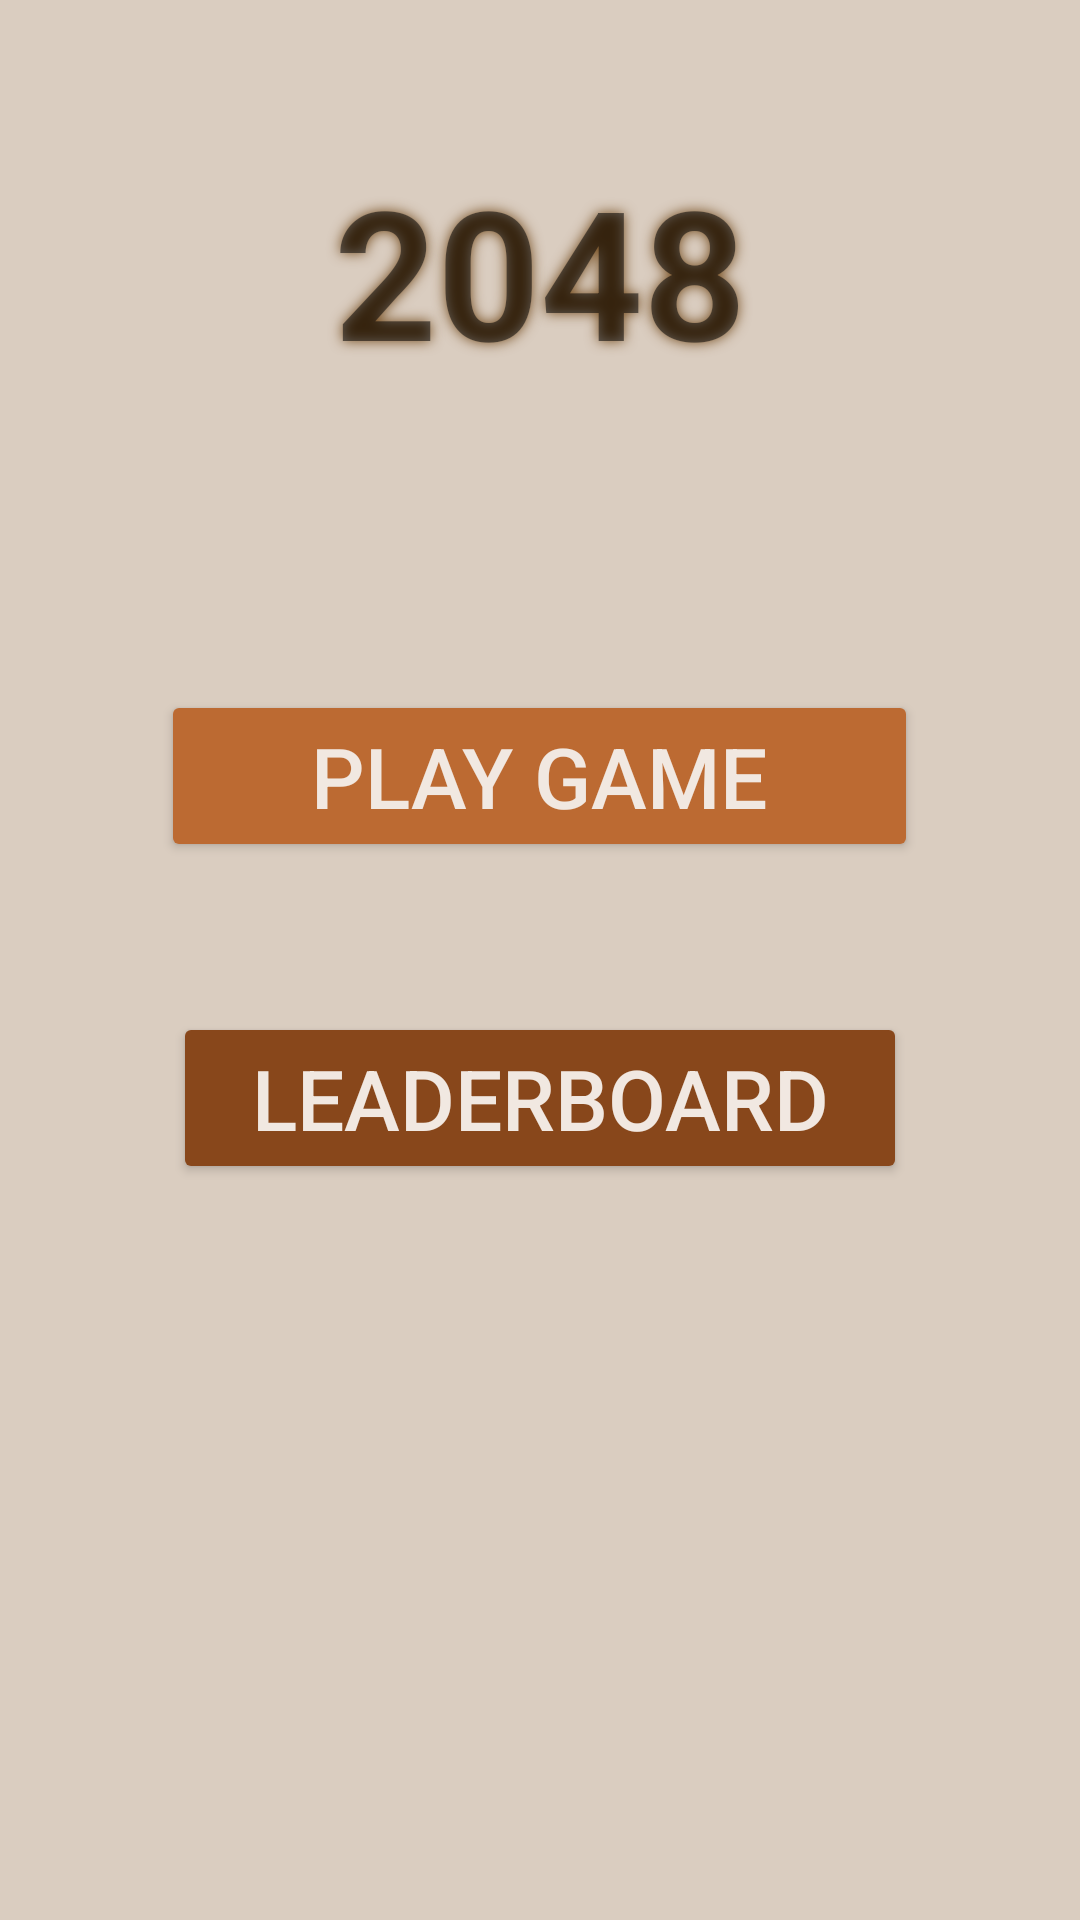

Produce the Android XML layout that renders to this screen, including the resource entries it uses.
<!-- AndroidManifest.xml: application theme NHF_Theme -->
<!-- res/layout/activity_main.xml -->
<?xml version="1.0" encoding="utf-8"?>
<LinearLayout xmlns:android="http://schemas.android.com/apk/res/android"
    android:layout_width="match_parent"
    android:layout_height="match_parent"
    android:background="@color/background_light"
    android:orientation="vertical"
    android:layout_gravity="center">

    <TextView
        android:layout_marginVertical="50dp"
        android:layout_width="match_parent"
        android:layout_height="wrap_content"
        android:text="@string/game_title"
        android:textSize="60sp"
        android:gravity="center"
        android:textStyle="bold"
        android:shadowColor="@color/brown_2"
        android:shadowRadius="10">
    </TextView>

    <Button
        android:id="@+id/playGameBtn"
        android:layout_marginVertical="50dp"
        android:layout_width="wrap_content"
        android:layout_height="wrap_content"
        android:text="@string/play_game"
        android:textColor="@color/tile_light_text"
        android:paddingVertical="10dp"
        android:paddingHorizontal="50dp"
        android:textSize="28sp"
        android:backgroundTint="@color/orange_brown_1"
        android:layout_gravity="center"
>
    </Button>

    <Button
        android:id="@+id/leaderboardBtn"
        android:layout_width="wrap_content"
        android:layout_height="wrap_content"
        android:text="@string/leaderboard"
        android:textColor="@color/tile_light_text"
        android:paddingVertical="10dp"
        android:paddingHorizontal="26dp"
        android:textSize="28sp"
        android:backgroundTint="@color/orange_brown_2"
        android:layout_gravity="center">
    </Button>
</LinearLayout>
<!-- resources referenced by this layout -->
<resources>
  <color name="background_light">#DACDC0</color>
  <color name="brown_2">#754D1F</color>
  <color name="orange_brown_1">#BC6A32</color>
  <color name="orange_brown_2">#88471B</color>
  <color name="tile_light_text">#F1E8E1</color>
  <string name="game_title">2048</string>
  <string name="leaderboard">Leaderboard</string>
  <string name="play_game">Play game</string>
  <style name="NHF_Theme" parent="Theme.MaterialComponents.DayNight.NoActionBar">
          
          <item name="colorPrimary">@color/brown_1</item>
          <item name="colorPrimaryVariant">@color/brown_2</item>
          <item name="colorOnPrimary">@color/white</item>
          
          <item name="colorSecondary">@color/brown_1</item>
          <item name="colorSecondaryVariant">@color/brown_2</item>
          <item name="colorOnSecondary">@color/brown_3</item>
          
          <item name="android:statusBarColor" tools:targetApi="l">?attr/colorPrimary</item>
          
          <item name="android:navigationBarColor">@color/brown_1</item>
      </style>
  <color name="brown_1">#876946</color>
  <color name="white">#FFFFFF</color>
  <color name="brown_3">#5A3810</color>
</resources>
